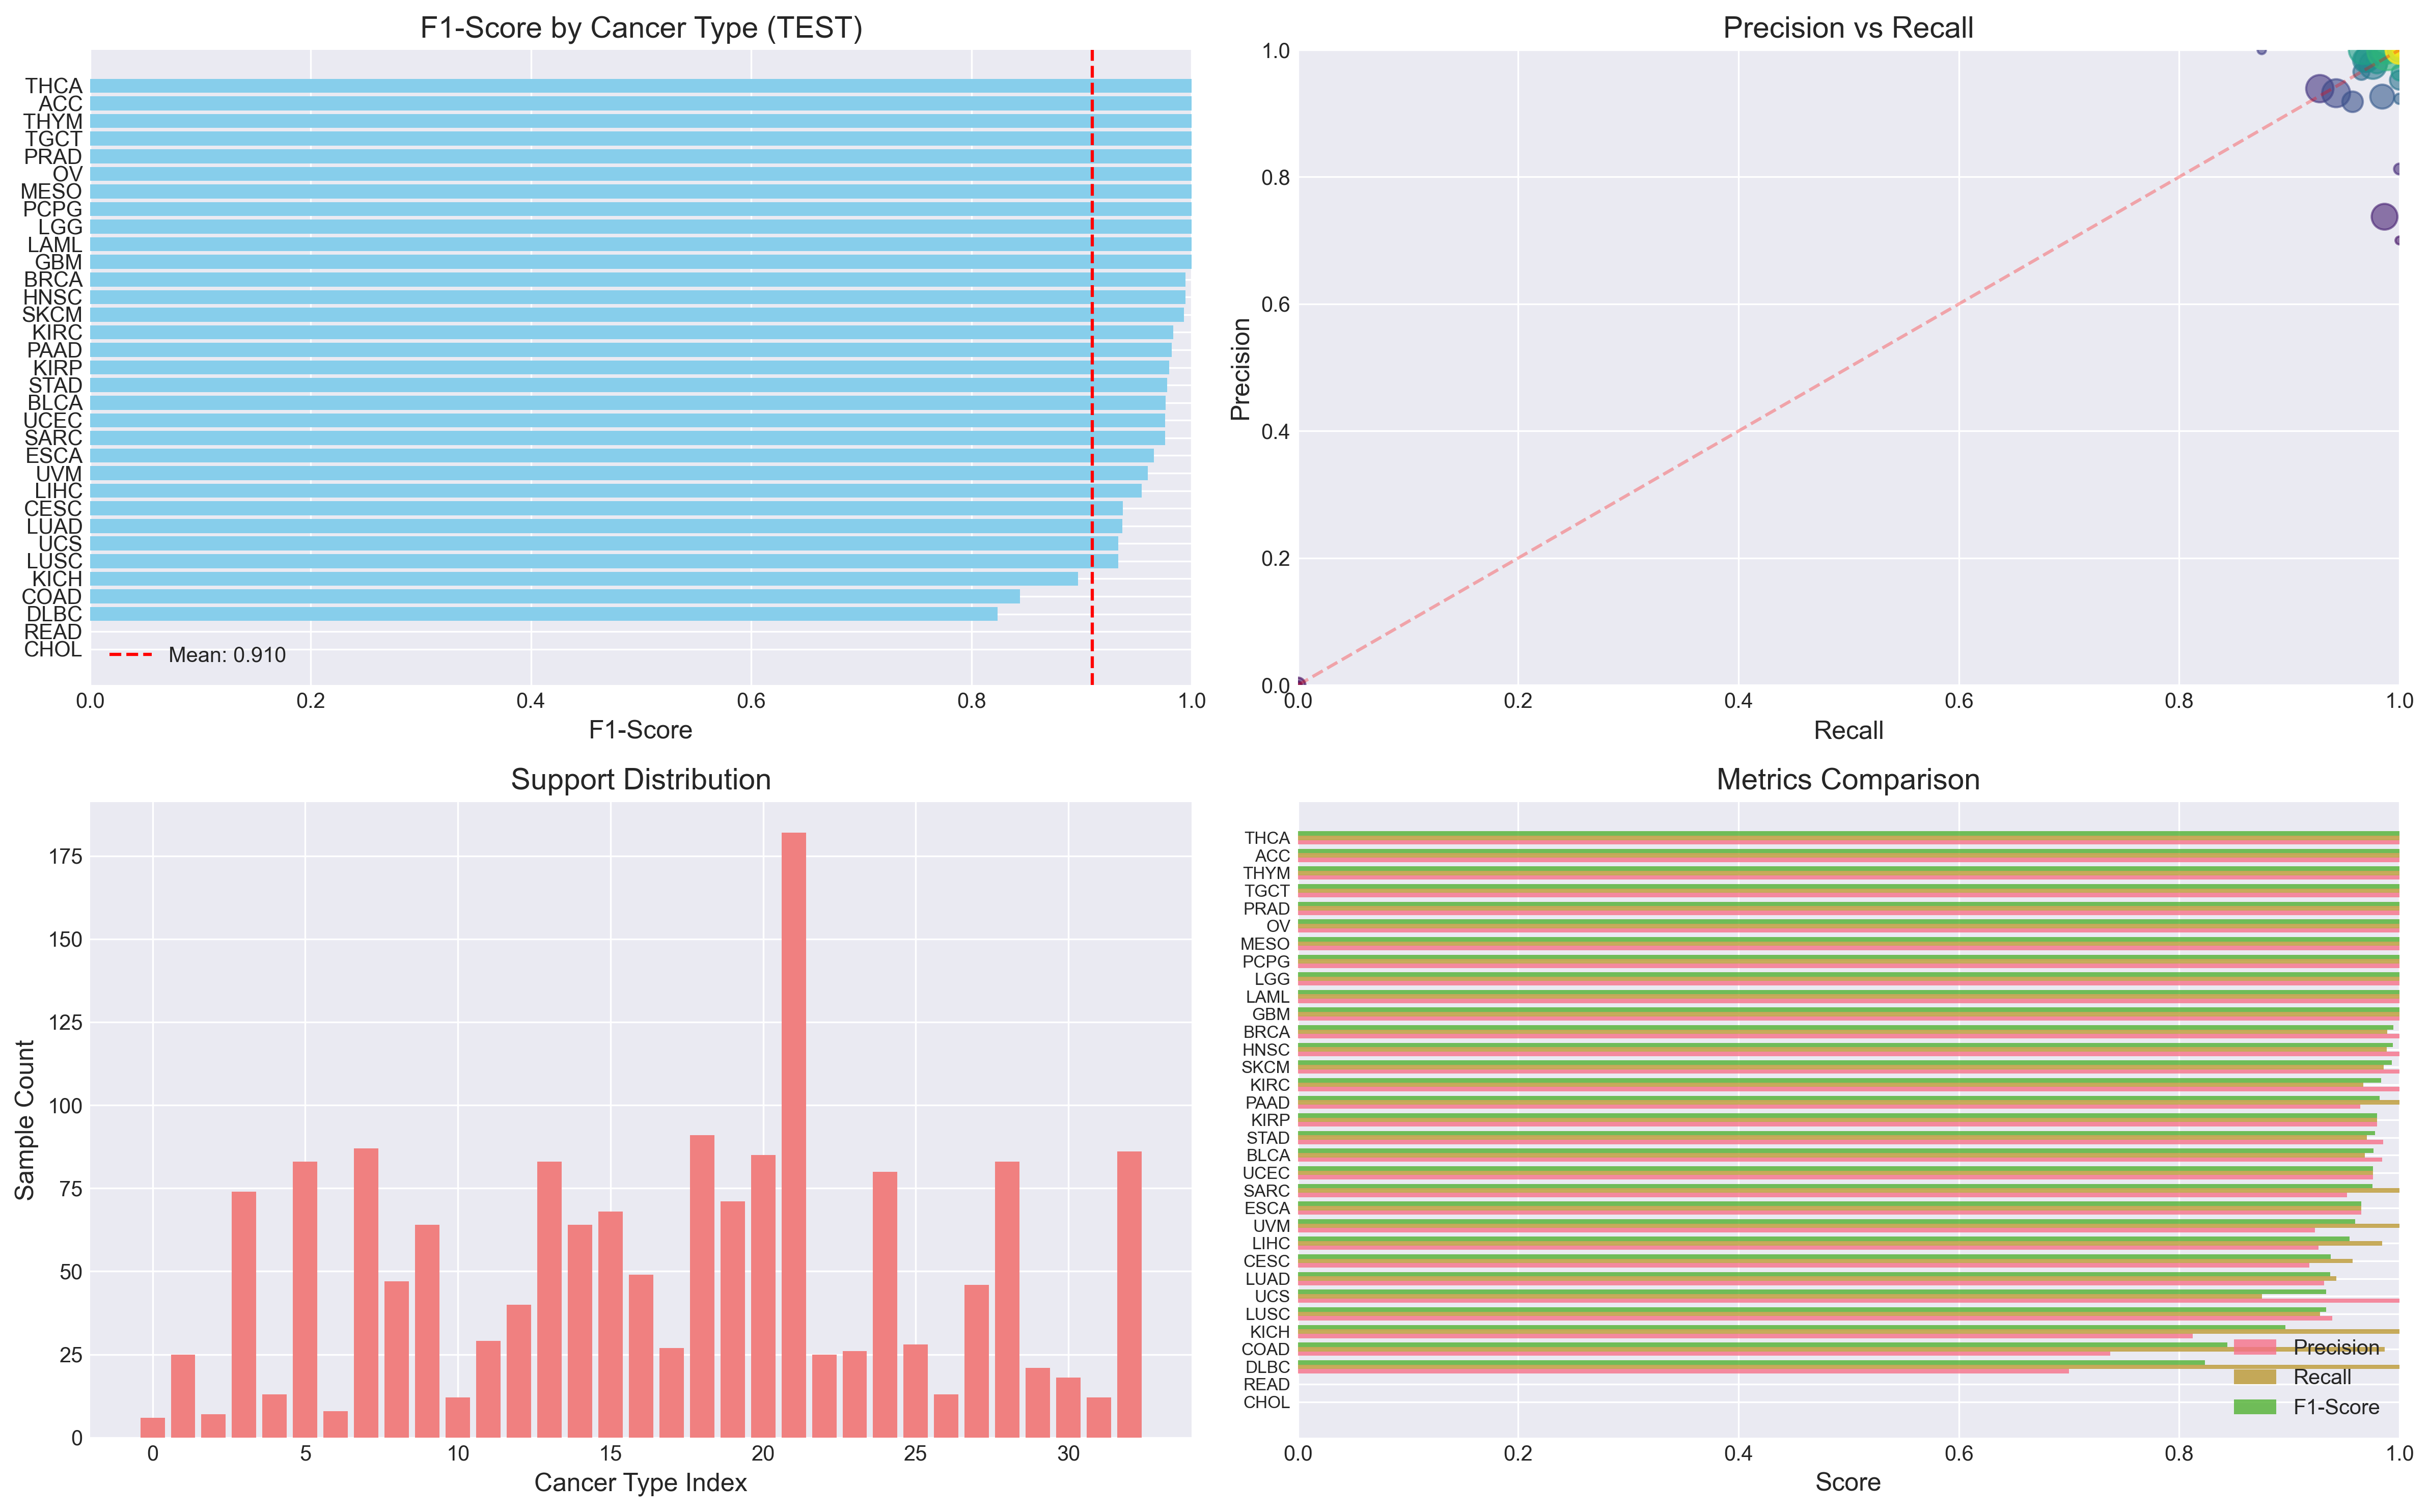

The file beside this chart, header and first rows:
Cancer Type, Precision, Recall, F1-Score, Support
CHOL, 0.0, 0.0, 0.0, 6
READ, 0.0, 0.0, 0.0, 25
DLBC, 0.7, 1.0, 0.8235, 7
COAD, 0.7374, 0.9865, 0.8439, 74
KICH, 0.8125, 1.0, 0.8966, 13
LUSC, 0.939, 0.9277, 0.9333, 83
UCS, 1.0, 0.875, 0.9333, 8
LUAD, 0.9318, 0.9425, 0.9371, 87
CESC, 0.9184, 0.9574, 0.9375, 47
LIHC, 0.9265, 0.9844, 0.9545, 64
UVM, 0.9231, 1.0, 0.96, 12
ESCA, 0.9655, 0.9655, 0.9655, 29
SARC, 0.9524, 1.0, 0.9756, 40
UCEC, 0.9759, 0.9759, 0.9759, 83
BLCA, 0.9841, 0.9688, 0.9764, 64
STAD, 0.9851, 0.9706, 0.9778, 68
KIRP, 0.9796, 0.9796, 0.9796, 49
PAAD, 0.9643, 1.0, 0.9818, 27
KIRC, 1.0, 0.967, 0.9832, 91
SKCM, 1.0, 0.9859, 0.9929, 71
HNSC, 1.0, 0.9882, 0.9941, 85
BRCA, 1.0, 0.989, 0.9945, 182
GBM, 1.0, 1.0, 1.0, 25
LAML, 1.0, 1.0, 1.0, 26
LGG, 1.0, 1.0, 1.0, 80
PCPG, 1.0, 1.0, 1.0, 28
MESO, 1.0, 1.0, 1.0, 13
OV, 1.0, 1.0, 1.0, 46
PRAD, 1.0, 1.0, 1.0, 83
TGCT, 1.0, 1.0, 1.0, 21
THYM, 1.0, 1.0, 1.0, 18
ACC, 1.0, 1.0, 1.0, 12
THCA, 1.0, 1.0, 1.0, 86
